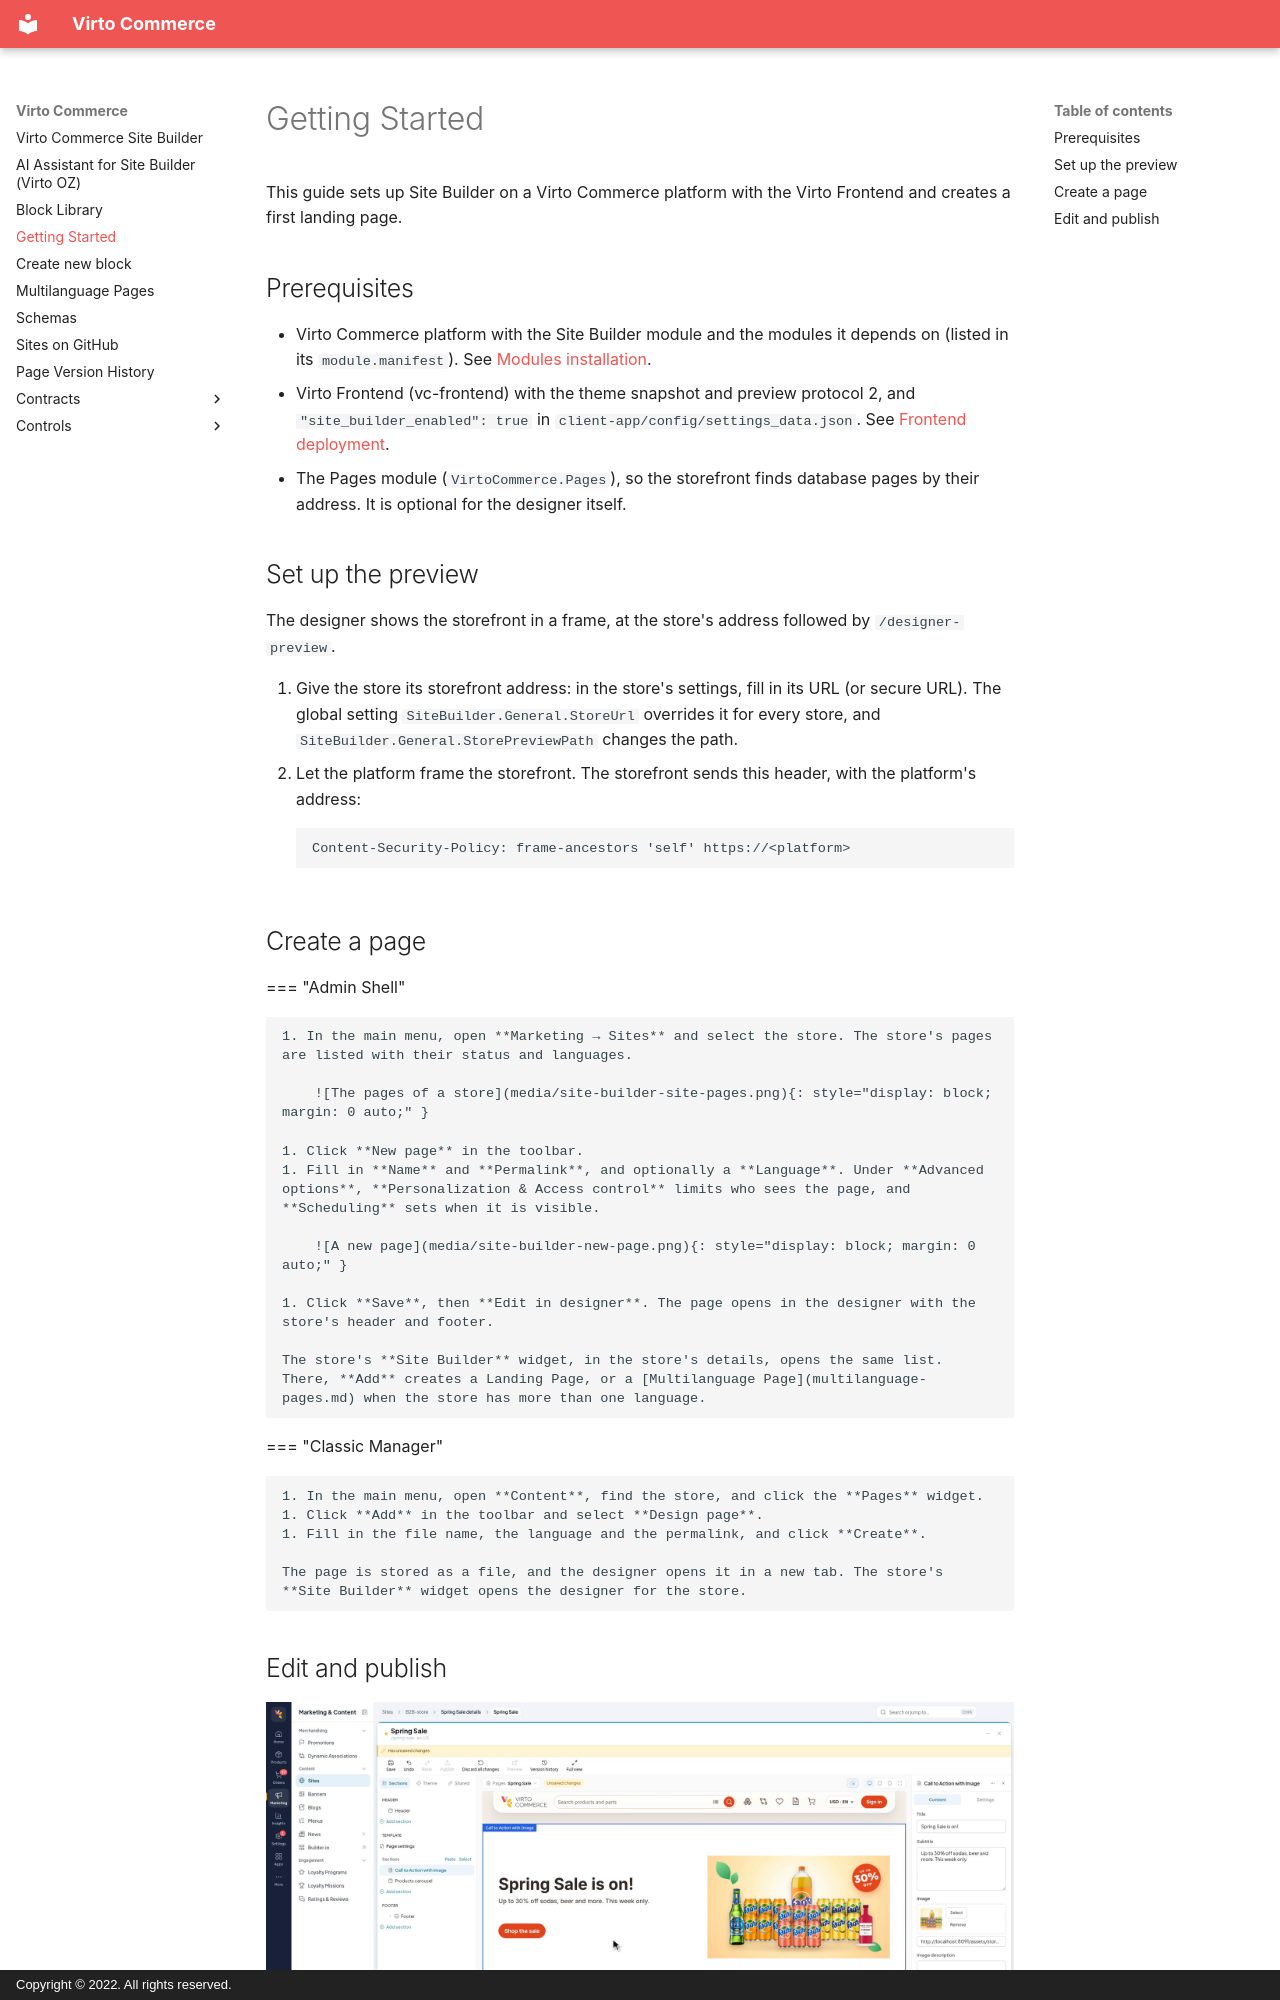

repository: VirtoCommerce/vc-module-site-builder · page: create-landing-page/index.html · generator: mkdocs · copyright: Copyright © 2022. All rights reserved.

# Getting Started

This guide sets up Site Builder on a Virto Commerce platform with the Virto Frontend and creates a first landing page.

## Prerequisites

* Virto Commerce platform with the Site Builder module and the modules it depends on (listed in its `module.manifest`). See [Modules installation](https://docs.virtocommerce.org/platform/user-guide/modules-installation/).
* Virto Frontend (vc-frontend) with the theme snapshot and preview protocol 2, and `"site_builder_enabled": true` in `client-app/config/settings_data.json`. See [Frontend deployment](https://docs.virtocommerce.org/storefront/developer-guide/deployment/).
* The Pages module (`VirtoCommerce.Pages`), so the storefront finds database pages by their address. It is optional for the designer itself.

## Set up the preview

The designer shows the storefront in a frame, at the store's address followed by `/designer-preview`.

1. Give the store its storefront address: in the store's settings, fill in its URL (or secure URL). The global setting `SiteBuilder.General.StoreUrl` overrides it for every store, and `SiteBuilder.General.StorePreviewPath` changes the path.
1. Let the platform frame the storefront. The storefront sends this header, with the platform's address:

    ```http
    Content-Security-Policy: frame-ancestors 'self' https://<platform>
    ```

## Create a page

=== "Admin Shell"

    1. In the main menu, open **Marketing → Sites** and select the store. The store's pages are listed with their status and languages.

        ![The pages of a store](media/site-builder-site-pages.png){: style="display: block; margin: 0 auto;" }

    1. Click **New page** in the toolbar.
    1. Fill in **Name** and **Permalink**, and optionally a **Language**. Under **Advanced options**, **Personalization & Access control** limits who sees the page, and **Scheduling** sets when it is visible.

        ![A new page](media/site-builder-new-page.png){: style="display: block; margin: 0 auto;" }

    1. Click **Save**, then **Edit in designer**. The page opens in the designer with the store's header and footer.

    The store's **Site Builder** widget, in the store's details, opens the same list. There, **Add** creates a Landing Page, or a [Multilanguage Page](multilanguage-pages.md) when the store has more than one language.

=== "Classic Manager"

    1. In the main menu, open **Content**, find the store, and click the **Pages** widget.
    1. Click **Add** in the toolbar and select **Design page**.
    1. Fill in the file name, the language and the permalink, and click **Create**.

    The page is stored as a file, and the designer opens it in a new tab. The store's **Site Builder** widget opens the designer for the store.
